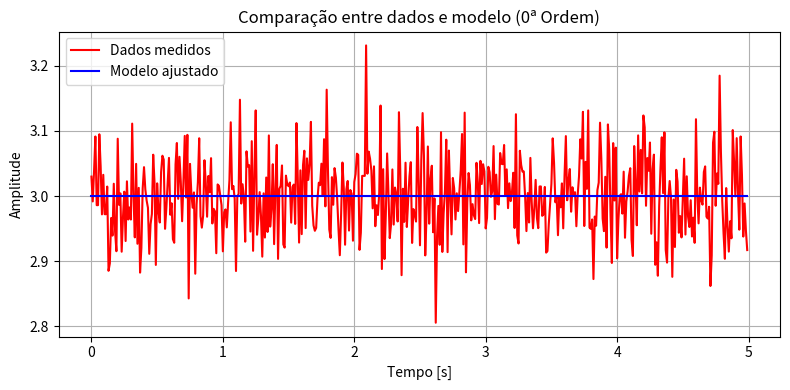

The matplotlib source for this figure:
import numpy as np
import matplotlib.pyplot as plt


class OrdemZero:
    def __init__(self, t, y, amplitude_degrau=1.0, dt=None):
        self.t = t
        self.y = y
        self.amplitude_degrau = amplitude_degrau
        self.dt = dt if dt else t[1] - t[0]

        # parâmetros identificados
        self.K = None
        self.y_zerom = None
        self.y_inf = None
        self.modelo = None

    def ajustar(self):
        tam_amostra = len(self.y)

        self.y_inf = np.mean(self.y[-int(tam_amostra * 0.05):])
        # self.y_zerom = np.mean(self.y[int(tam_amostra * 0.01):])

        self.K = self.y_inf / self.amplitude_degrau

        self.modelo = np.ones_like(self.t) * (self.K * self.amplitude_degrau)

        print("=== Resultados do Ajuste (0ª Ordem) ===")
        print(f"Ganho (K): {self.K:.4f}")
        print("Função de Transferência aproximada:")
        print(f"G(s) = {self.K:.3f}")
        print("=======================================")

    def plot_comparacao(self):
        if self.modelo is None:
            raise RuntimeError("Modelo ainda não ajustado. Execute ajustar() primeiro.")

        plt.figure(figsize=(8, 4))
        plt.plot(self.t, self.y, 'r', label='Dados medidos')
        plt.plot(self.t, self.modelo, 'b', label='Modelo ajustado')
        plt.xlabel("Tempo [s]")
        plt.ylabel("Amplitude")
        plt.title("Comparação entre dados e modelo (0ª Ordem)")
        plt.legend()
        plt.grid(True)
        plt.tight_layout()
        plt.show()


K_real = 3.0
t_final = 5
dt = 0.01
t = np.arange(0, t_final, dt)
u = np.ones_like(t)
y_clean = K_real * u

np.random.seed(42)
noise = np.random.normal(0, 0.02 * K_real, size=t.shape)
y_noisy = y_clean + noise

modelo_0ordem = OrdemZero(t, y_noisy, amplitude_degrau=1, dt=dt)
modelo_0ordem.ajustar()
modelo_0ordem.plot_comparacao()
